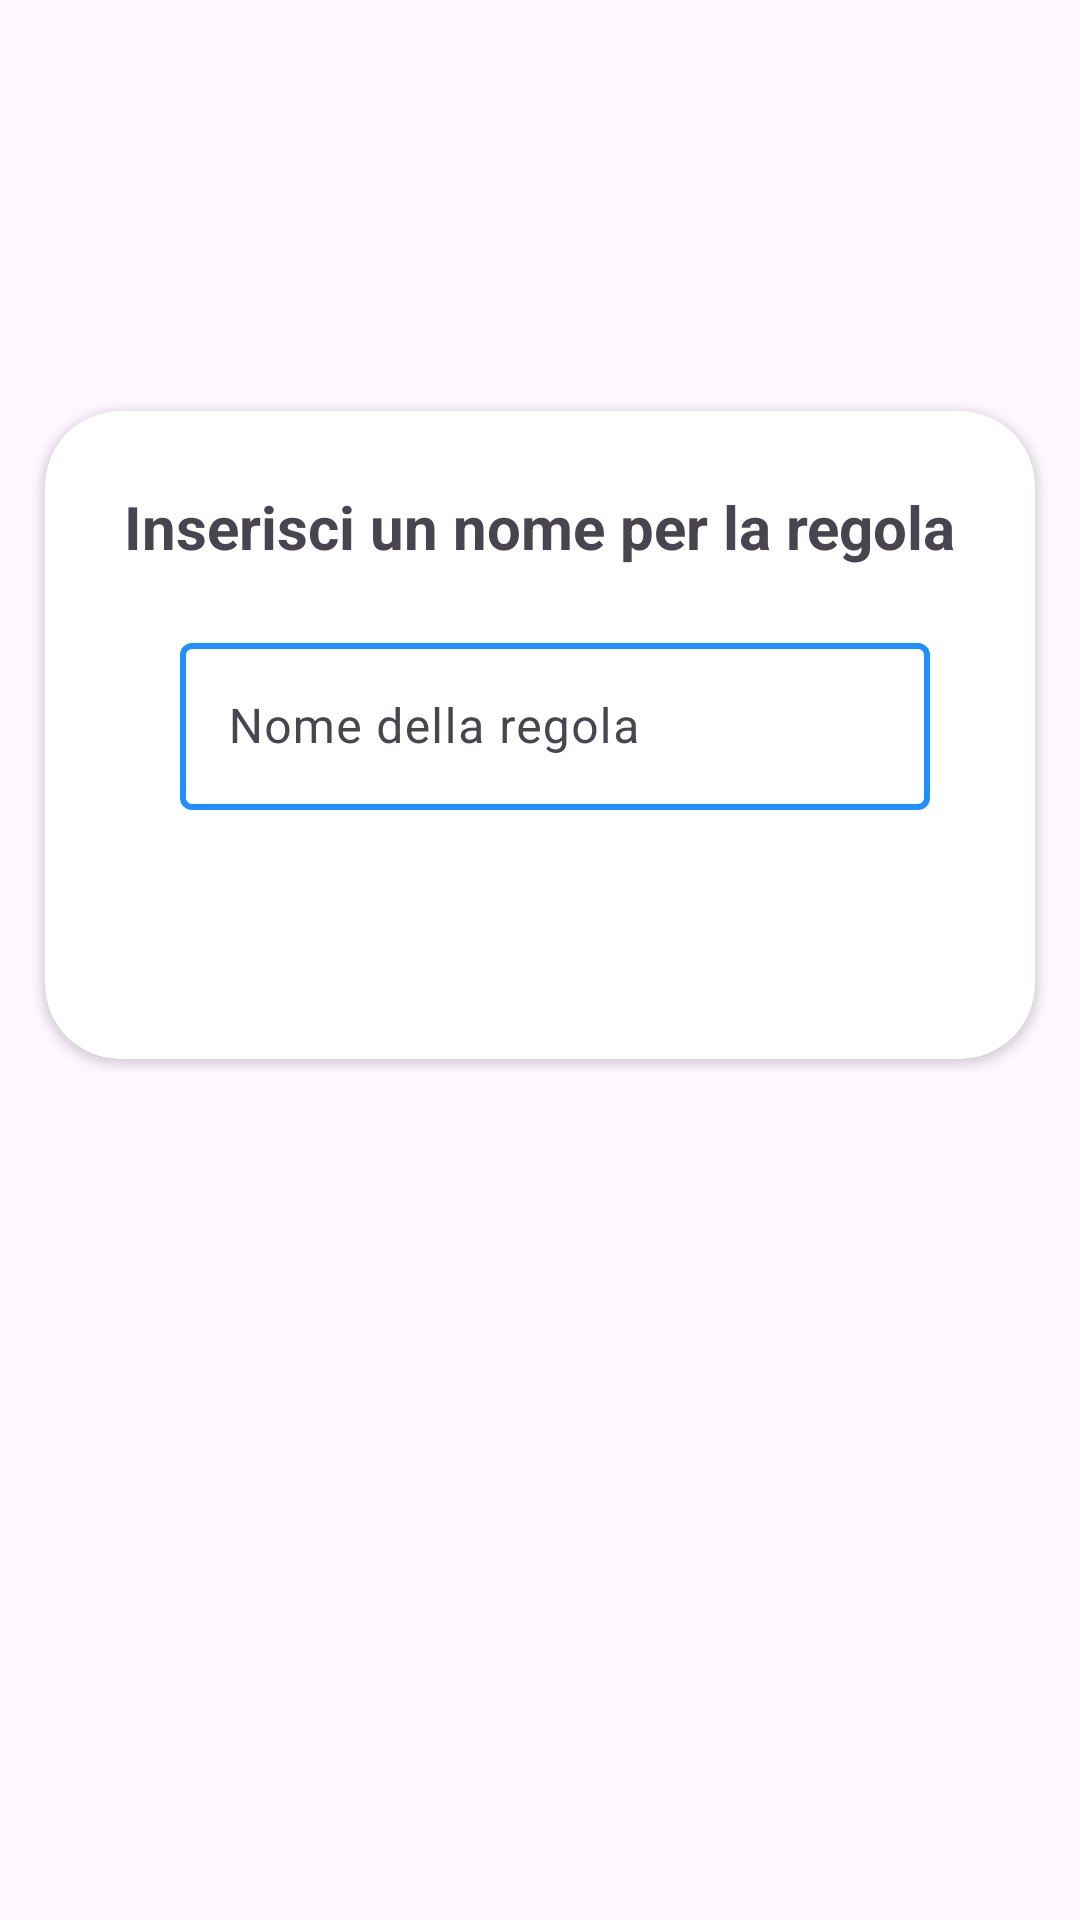

Reconstruct the res/layout file that produces this screen, plus the resources it refers to.
<!-- AndroidManifest.xml: application theme Theme.PrivacyManager -->
<!-- res/layout/popup_save_rule.xml -->
<?xml version="1.0" encoding="utf-8"?>
<LinearLayout xmlns:android="http://schemas.android.com/apk/res/android"
    xmlns:app="http://schemas.android.com/apk/res-auto"
    android:layout_width="match_parent"
    android:layout_height="match_parent"
    android:background="@drawable/black_overlay"
    android:gravity="center">

    <androidx.cardview.widget.CardView
        android:layout_width="match_parent"
        android:layout_height="wrap_content"
        android:layout_marginLeft="15dp"
        android:layout_marginRight="15dp"
        android:layout_marginBottom="@dimen/popup_margin_bottom"
        app:cardCornerRadius="25dp">

        <LinearLayout
            android:layout_width="match_parent"
            android:layout_height="match_parent"
            android:orientation="vertical"
            android:padding="15dp">

            <TextView
                android:layout_width="wrap_content"
                android:layout_height="wrap_content"
                android:layout_gravity="center"
                android:padding="10dp"
                android:text='@string/insert_name_rule'
                android:textSize="20sp"
                android:textStyle="bold" />

            <com.google.android.material.textfield.TextInputLayout
                android:id="@+id/text_input_rule_name"
                android:layout_width="wrap_content"
                android:layout_height="wrap_content"
                android:padding="10dp"
                android:layout_marginStart="20dp"
                app:hintEnabled="true"
                app:boxBackgroundMode="outline"
                app:boxStrokeWidth="2dp"
                app:boxStrokeColor="@color/primary"
                app:hintTextColor="@color/primary"
                app:cursorColor="@color/primary">

                <com.google.android.material.textfield.TextInputEditText
                    android:id="@+id/edit_rule_name"
                    android:layout_width="250dp"
                    android:layout_height="wrap_content"
                    android:hint="@string/rule_name_text"
                    android:inputType="textAutoCorrect|text"
                    android:textSize="16sp" />
            </com.google.android.material.textfield.TextInputLayout>

            <TextView
                android:id="@+id/error_name"
                android:layout_width="wrap_content"
                android:layout_height="wrap_content"
                android:text="Nome già usato, sceglierne un altro"
                android:layout_marginStart="18dp"
                android:visibility="gone"
                android:textSize="20sp"
                android:textStyle="bold"
                android:textColor="@color/error"/>


            <LinearLayout
                android:layout_width="match_parent"
                android:layout_height="match_parent"
                android:layout_marginTop="10dp"
                android:weightSum="2">

                <Button
                    android:id="@+id/cancel_save_button"
                    style="?android:attr/buttonBarButtonStyle"
                    android:layout_width="@dimen/button_width"
                    android:layout_height="wrap_content"
                    android:layout_marginEnd="5dp"
                    android:layout_weight="1"
                    android:paddingLeft="20dp"
                    android:paddingRight="20dp"
                    android:backgroundTint="@color/cancel"
                    android:textSize="18sp"
                    android:text="@string/cancel_button"
                    android:textColor="@color/white" />

                <Button
                    android:id="@+id/confirm_save_button"
                    style="?android:attr/buttonBarButtonStyle"
                    android:layout_width="@dimen/button_width"
                    android:layout_height="wrap_content"
                    android:layout_marginEnd="5dp"
                    android:layout_marginStart="5dp"
                    android:layout_weight="1"
                    android:paddingLeft="20dp"
                    android:paddingRight="20dp"
                    android:text="@string/confirm_button"
                    android:clickable="false"
                    android:backgroundTint="@color/dark_grey"
                    android:textColor="@color/white"
                    android:textSize="18sp" />

            </LinearLayout>

        </LinearLayout>

    </androidx.cardview.widget.CardView>
</LinearLayout>
<!-- resources referenced by this layout -->
<resources>
  <color name="cancel">#87CEFA</color>
  <color name="dark_grey">#A9A9A9</color>
  <color name="error">#FF1300</color>
  <color name="primary">#1E90FF</color>
  <color name="white">#FFFFFFFF</color>
  <dimen name="button_width">100dp</dimen>
  <dimen name="popup_margin_bottom">75dp</dimen>
  <string name="cancel_button">Annulla</string>
  <string name="confirm_button">Conferma</string>
  <string name="insert_name_rule">Inserisci un nome per la regola</string>
  <string name="rule_name_text">Nome della regola</string>
  <style name="Theme.PrivacyManager" parent="Base.Theme.PrivacyManager" />
  <style name="Base.Theme.PrivacyManager" parent="Theme.Material3.DayNight.NoActionBar">
          
          
          
          <item name="android:statusBarColor">@color/primary</item>
      </style>
</resources>
